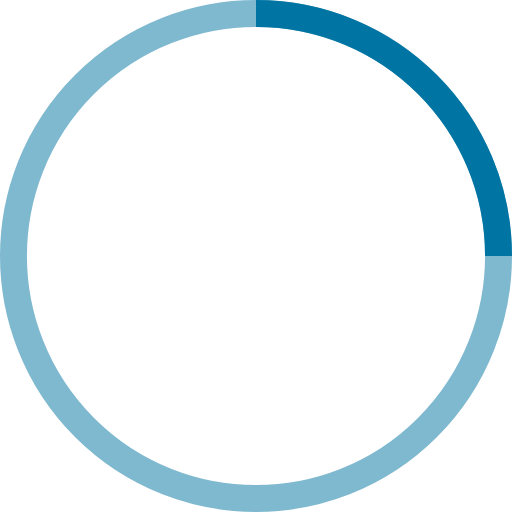
t = 0.00 s
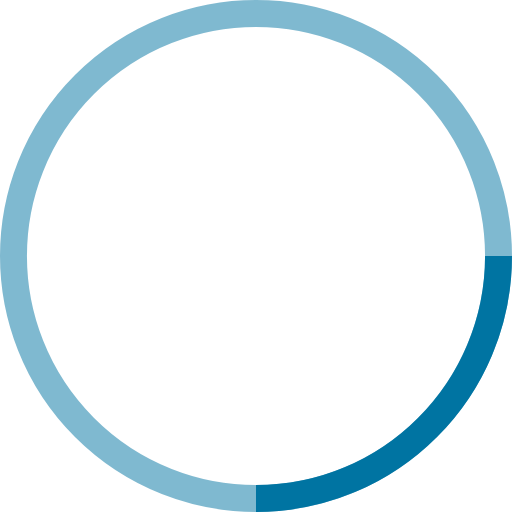
t = 0.25 s
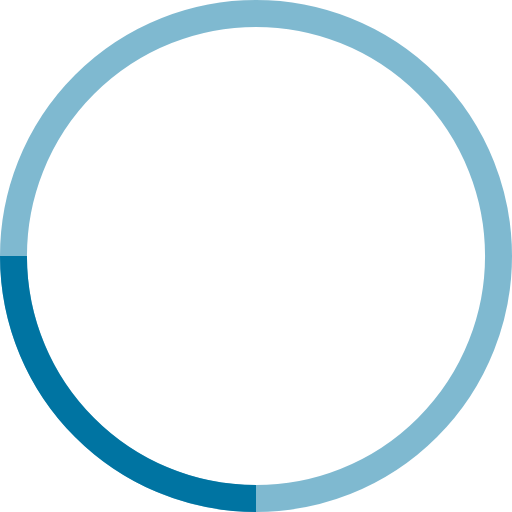
t = 0.50 s
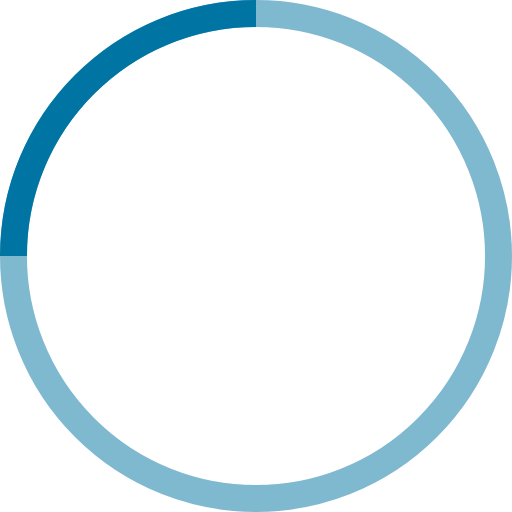
t = 0.75 s

The animated SVG that drew these frames (rendered in a browser with its animation timeline set to each time). Animation: 1 SMIL element (animateTransform=1); one cycle of 1.00 s, repeats indefinitely.

<!-- By Sam Herbert (@sherb), for everyone. More @ http://goo.gl/7AJzbL -->
<svg width="38" height="38" viewBox="0 0 38 38" xmlns="http://www.w3.org/2000/svg" stroke="#0074a2">
    <g fill="none" fill-rule="evenodd">
        <g transform="translate(1 1)" stroke-width="2">
            <circle stroke-opacity=".5" cx="18" cy="18" r="18"/>
            <path d="M36 18c0-9.94-8.06-18-18-18">
                <animateTransform attributeName="transform" type="rotate" from="0 18 18" to="360 18 18" dur="1s" repeatCount="indefinite"/>
            </path>
        </g>
    </g>
</svg>
